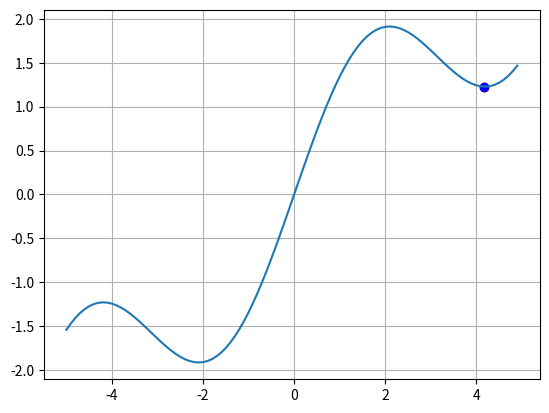

Python code for this plot:
import time
import numpy as np
import matplotlib.pyplot as plt


def f(x):
    return np.sin(x) + 0.5 * x


def df(x):
    return np.cos(x) + 0.5


N = 20
xx = 2.5
lmd = 0.9

x_plt = np.arange(-5.0, 5.0, 0.1)
f_plt = [f(x) for x in x_plt]

plt.ion()
fig, ax = plt.subplots()
ax.grid(True)

ax.plot(x_plt, f_plt)
point = ax.scatter(xx, f(xx), c='red')

mn = 100
for i in range(N):
    lmd = 1 / min(i + 1, mn)
    xx = xx - lmd * np.sign(df(xx))

    point.set_offsets([xx, f(xx)])

    fig.canvas.draw()
    fig.canvas.flush_events()
    time.sleep(0.02)

plt.ioff()

print(xx)
ax.scatter(xx, f(xx), c='blue')
plt.show()
